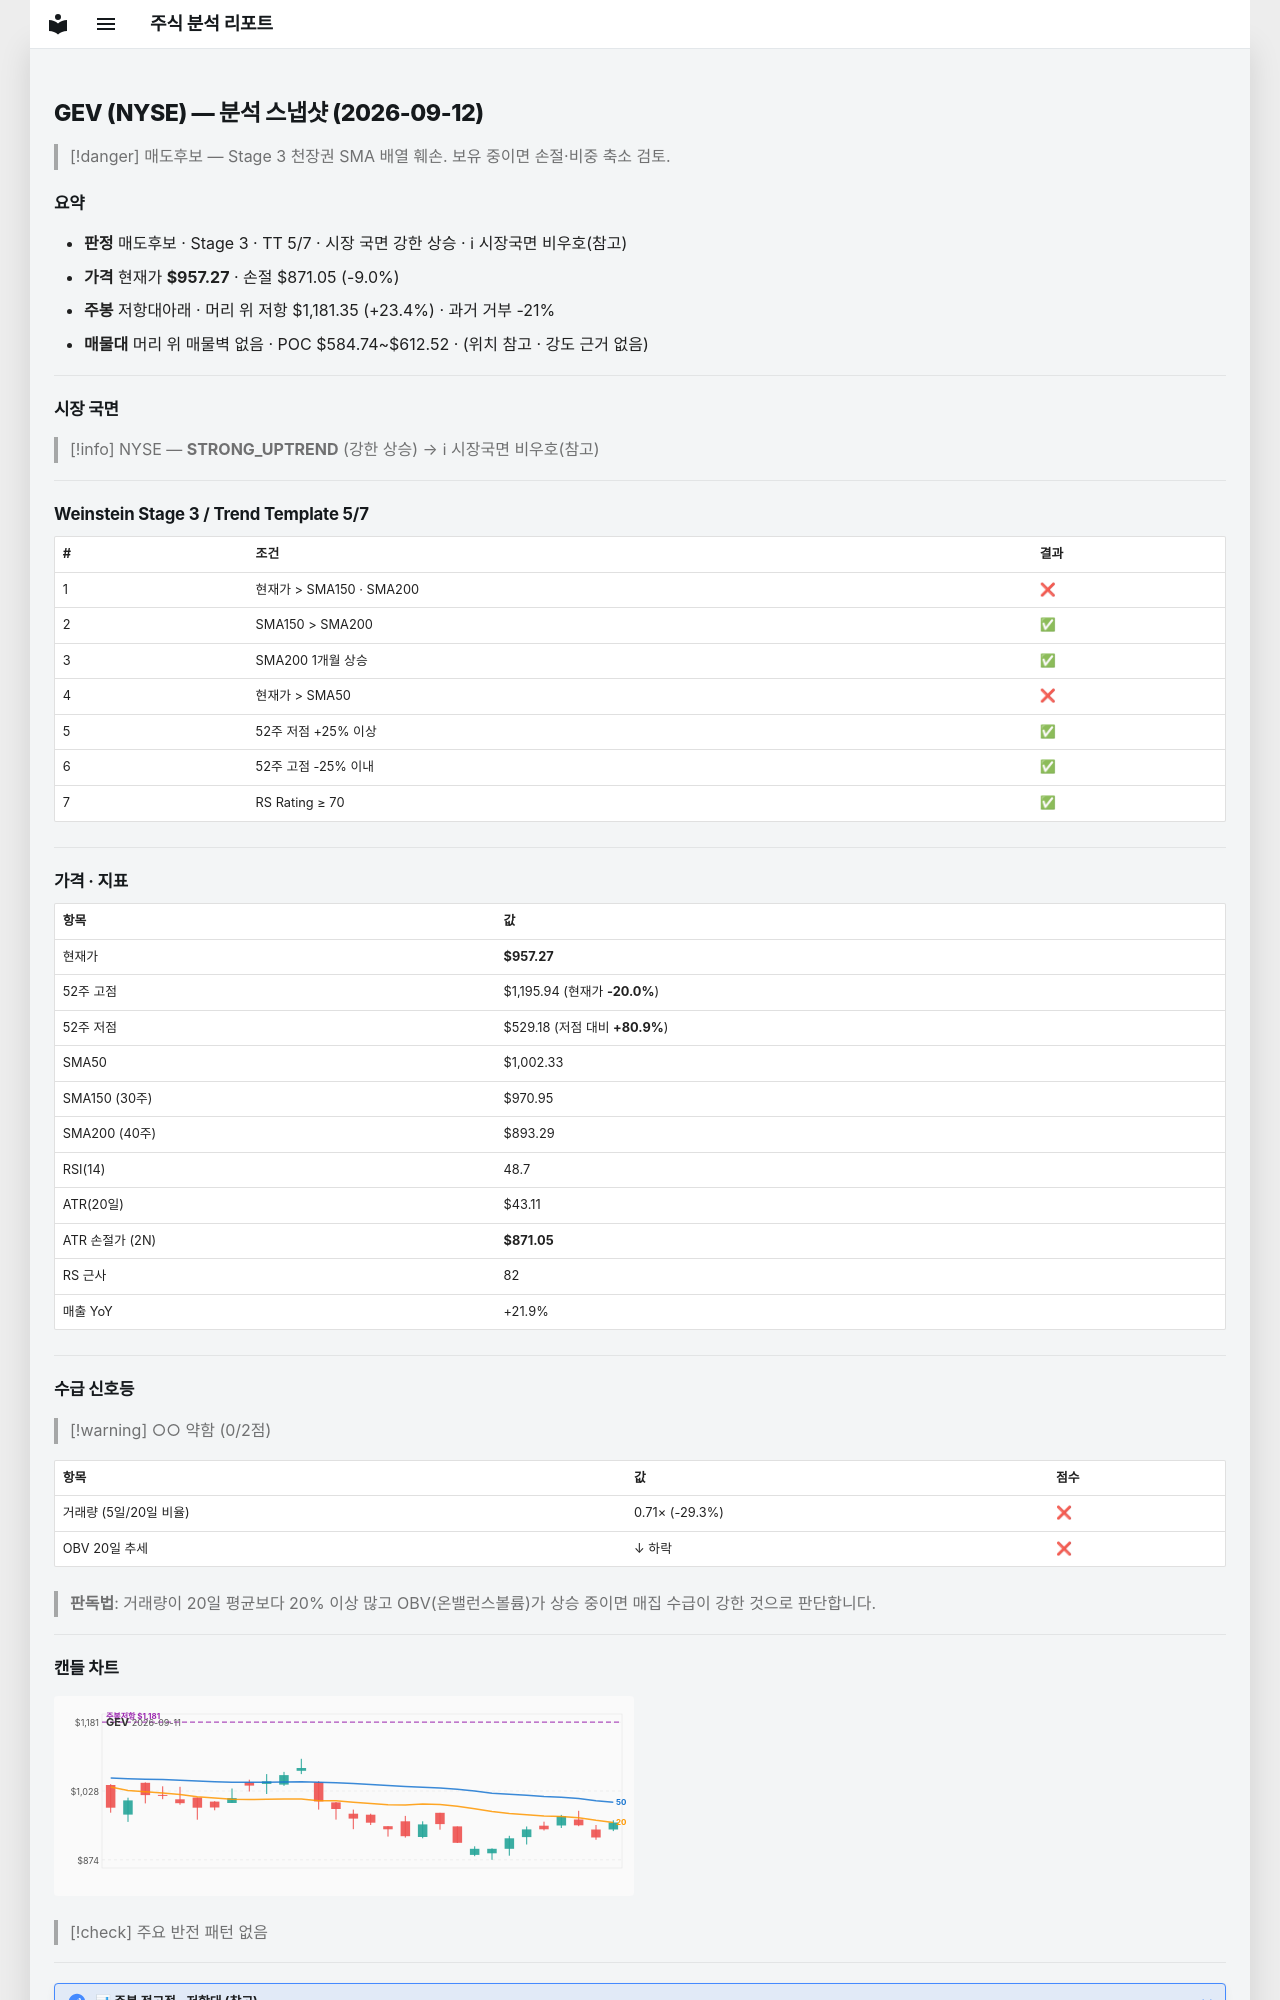

repository: soloandco/stock-reports · page: snapshots/GEV-2026-09-12/index.html · generator: mkdocs

---
type: analysis-snapshot
title: GEV 분석 스냅샷
ticker: GEV
market: NYSE
created: 2026-09-12
updated: 2026-09-12
bar-date: 2026-09-11
verdict: 매도후보
real-rr: 2.60
sma50-gap-pct: -4.5
weekly-position: 저항대아래
weekly-overhead-price: 1181.35
weekly-overhead-pct: 23.4
stage: 3
trend-template-score: 5
tt-max: 7
price: 957.27001953125
stop-price: 871.0466334777249
market-regime: STRONG_UPTREND
supply-demand-score: 0/2
supply-demand-label: 약함
status: tracking
tags:
  - stock-agent
  - watchlist
  - GEV
  - analysis
related:
  - "[[analysis-template]]"
---

# GEV (NYSE) — 분석 스냅샷 (2026-09-12)

> [!danger] 매도후보 — Stage 3 천장권
> SMA 배열 훼손. 보유 중이면 손절·비중 축소 검토.

## 요약

- **판정** 매도후보 · Stage 3 · TT 5/7 · 시장 국면 강한 상승 · ℹ 시장국면 비우호(참고)
- **가격** 현재가 **$957.27** · 손절 $871.05 (-9.0%)
- **주봉** 저항대아래 · 머리 위 저항 $1,181.35 (+23.4%) · 과거 거부 -21%
- **매물대** 머리 위 매물벽 없음 · POC $584.74~$612.52 · (위치 참고 · 강도 근거 없음)

---

## 시장 국면

> [!info] NYSE — **STRONG_UPTREND** (강한 상승) → ℹ 시장국면 비우호(참고)

---

## Weinstein Stage 3 / Trend Template 5/7

| # | 조건 | 결과 |
|---|------|------|
| 1 | 현재가 > SMA150 · SMA200 | ❌ |
| 2 | SMA150 > SMA200 | ✅ |
| 3 | SMA200 1개월 상승 | ✅ |
| 4 | 현재가 > SMA50 | ❌ |
| 5 | 52주 저점 +25% 이상 | ✅ |
| 6 | 52주 고점 -25% 이내 | ✅ |
| 7 | RS Rating ≥ 70 | ✅ |

---

## 가격 · 지표

| 항목 | 값 |
|------|---|
| 현재가 | **$957.27** |
| 52주 고점 | $1,195.94 (현재가 **-20.0%**) |
| 52주 저점 | $529.18 (저점 대비 **+80.9%**) |
| SMA50 | $1,002.33 |
| SMA150 (30주) | $970.95 |
| SMA200 (40주) | $893.29 |
| RSI(14) | 48.7 |
| ATR(20일) | $43.11 |
| ATR 손절가 (2N) | **$871.05** |
| RS 근사 | 82 |
| 매출 YoY | +21.9% |

---
## 수급 신호등

> [!warning] ○○ 약함 (0/2점)

| 항목 | 값 | 점수 |
|------|------|------|
| 거래량 (5일/20일 비율) | 0.71× (-29.3%) | ❌ |
| OBV 20일 추세 | ↓ 하락 | ❌ |

> **판독법**: 거래량이 20일 평균보다 20% 이상 많고 OBV(온밸런스볼륨)가 상승 중이면 매집 수급이 강한 것으로 판단합니다.

---
